Run: headless pygame with SDL's dummy video driver; simulated clock (each Clock.tick advances the game by its frame time, no real sleeping); random seed 0; keys injected as events and as key.get_pressed() state; no mouse input.
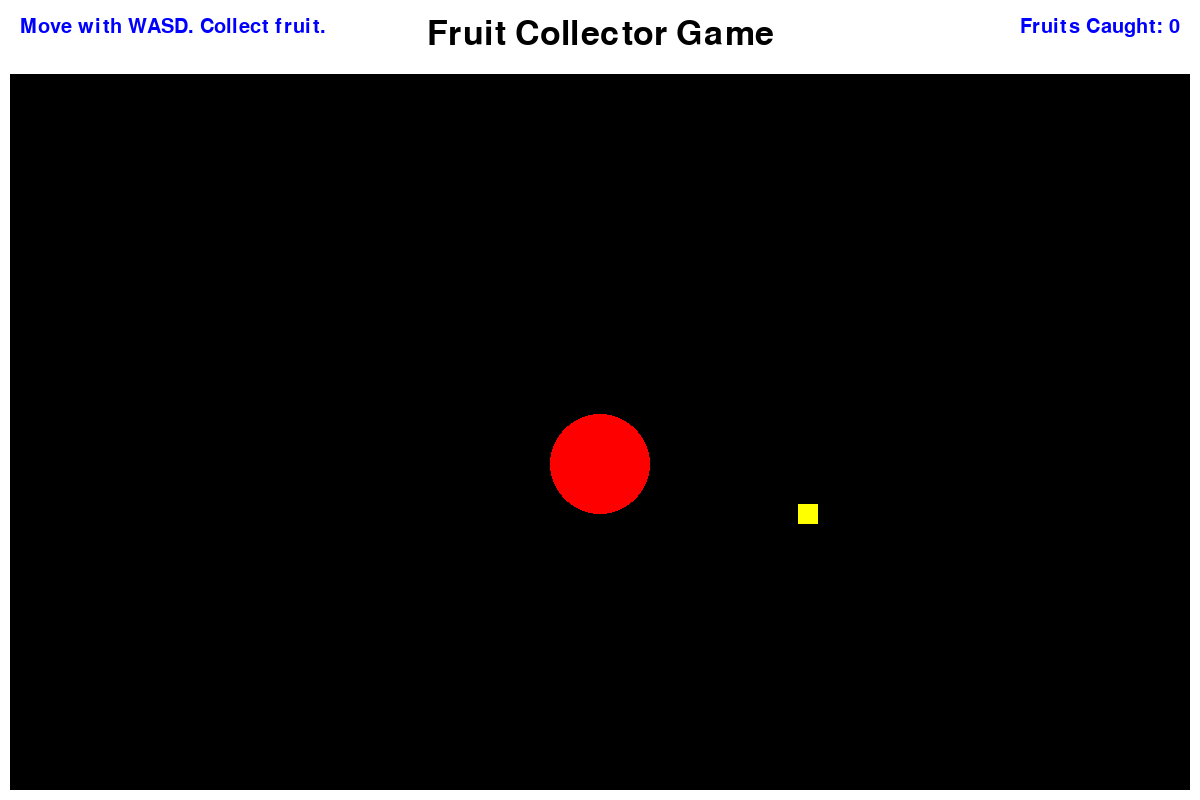
Frame 1 of 4 · flips 1–60 · no input
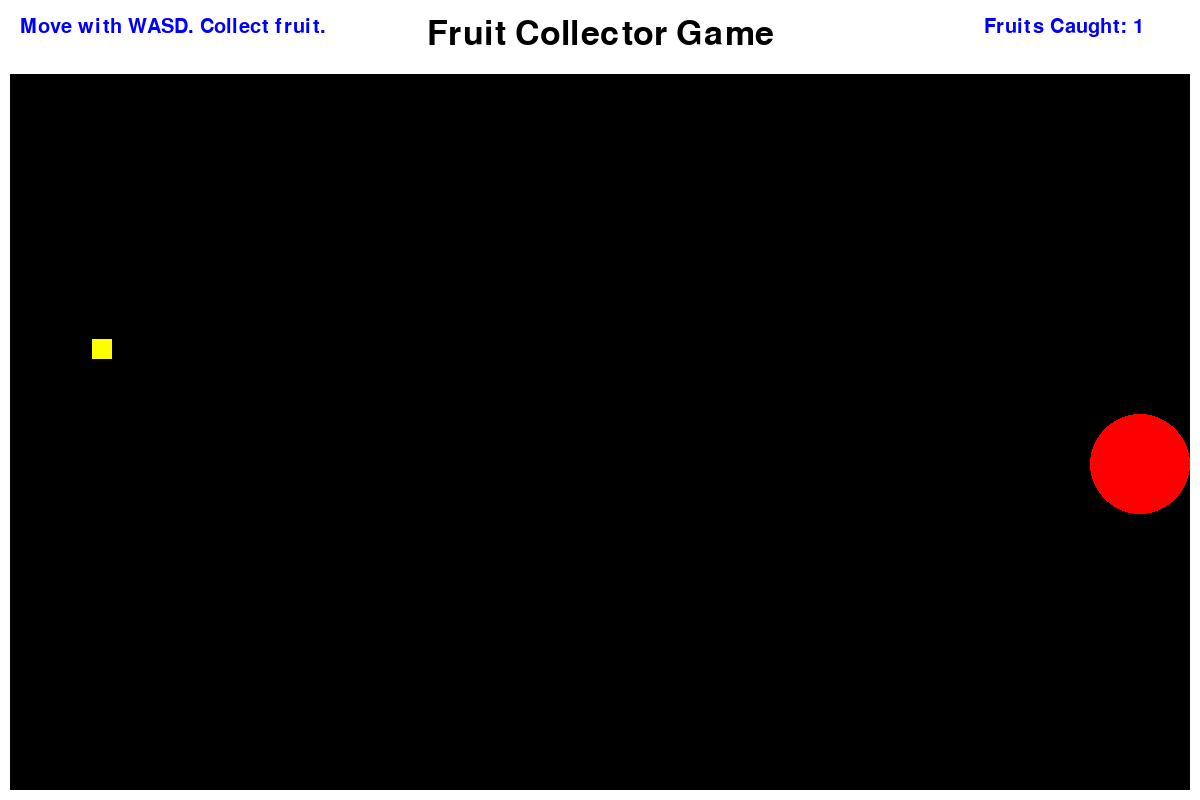
Frame 2 of 4 · flips 61–180 · tapped SPACE, RETURN · held RIGHT (→), D
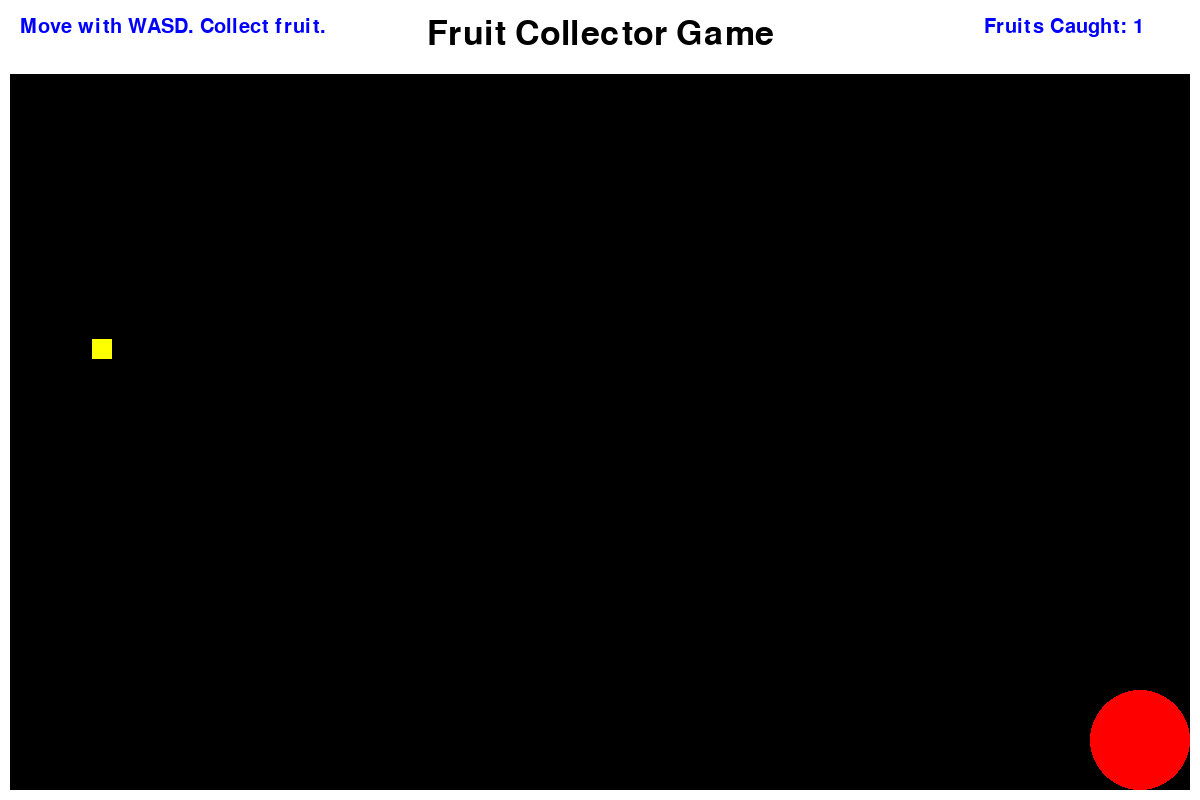
Frame 3 of 4 · flips 181–300 · held DOWN (↓), S
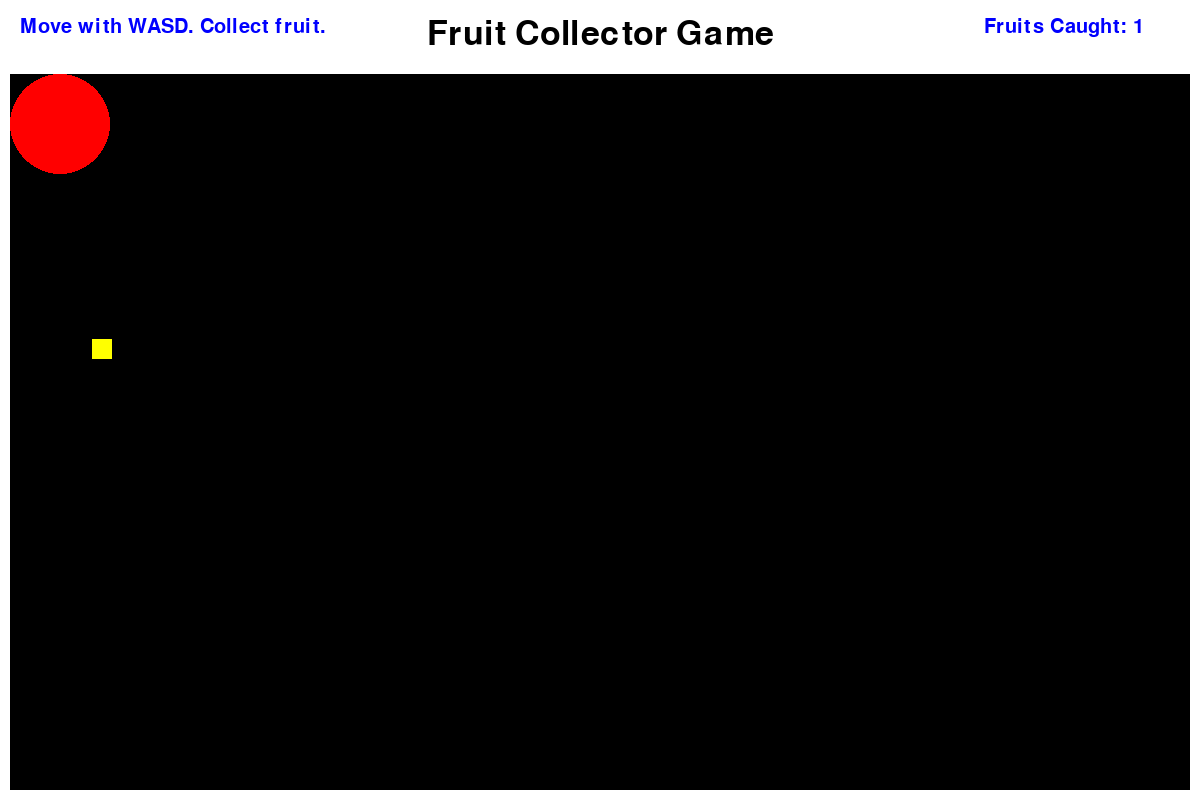
Frame 4 of 4 · flips 301–420 · held LEFT (←), A, UP (↑), W

The pygame program that drew these frames:

import pygame
from pygame.locals import *
import random

# start pygame
pygame.init()
pygame.font.init()
title_font = pygame.font.Font(size = 50)
game_font = pygame.font.Font(size=30)

# get screen with width and height
W, H = 1200, 800
screen = pygame.display.set_mode((W, H))

# get clock for frame setting
clock = pygame.time.Clock()

# write title
title = title_font.render('Fruit Collector Game', True, 'black', 'white')

# write instructions
instructions = game_font.render('Move with WASD. Collect fruit.', True, 'blue', 'white')

# write fruit counter
fruit_count = 0
fruit_counter = game_font.render(f'Fruits Caught: {fruit_count}', True, 'blue', 'white')

# collect all text in a list
texts = [title, instructions, fruit_counter]

# set movable area with enclosure
thic = 10
offset = max(texts, key = lambda a: a.get_height()).get_height() + 30
movable_area = pygame.Surface((W, H - offset))
pygame.draw.rect(movable_area, 'white', movable_area.get_rect(), width = thic)

# make a cirlce
rad = 50
player_pos = [W//2, H//2]
player = pygame.draw.circle(screen, color = 'red', center = player_pos, radius = rad)
movement_speed = [10,10]

# make a fruit
fruit_w, fruit_h = 20, 20
fruit_exists = True
fruit = pygame.Rect(random.randint(thic, W - thic - fruit_w), random.randint(thic, H - thic - fruit_h - offset), fruit_w, fruit_h)
pygame.draw.rect(movable_area, 'yellow', fruit)

# count number of frames from last collection
frames_passed = 0

# main game loop
running = True
while running:
    # if player clicks X then exit
    for event in pygame.event.get():
        if event.type == pygame.QUIT:
            running = False
    
    ###############################
    # Game logic updates
    ###############################
    # move circle position based on WASD keystrokes
    keys = pygame.key.get_pressed()
    if keys[pygame.K_w]:
        player_pos[1] -= movement_speed[1]
    if keys[pygame.K_a]:
        player_pos[0] -= movement_speed[0]
    if keys[pygame.K_s]:
        player_pos[1] += movement_speed[1]
    if keys[pygame.K_d]:
        player_pos[0] += movement_speed[1]
    
    # make sure player cannot move off screen
    enclosure = rad+thic
    if player_pos[0] + enclosure > W:
        player_pos[0] = W - enclosure
    if player_pos[0] < enclosure:
        player_pos[0] = enclosure
    if player_pos[1] + enclosure + offset > H:
        player_pos[1] = H - enclosure - offset
    if player_pos[1] < enclosure:
        player_pos[1] = enclosure

    # if the circle collected fruit, then increment fruit counter by 1 and fruit no longer exists
    if player.colliderect(fruit):
        fruit_exists = False
        fruit_count += 1
        fruit_counter = game_font.render(f'     Fruits Caught: {fruit_count}      ', True, 'blue', 'white')

        # move fruit off screen while waiting
        fruit = pygame.Rect(-1000, -1000, fruit_w, fruit_h)

    # if the fruit was caught and enough time passed, generate another fruit
    if not fruit_exists and frames_passed >= 100:
        fruit_exists = True
        fruit = pygame.Rect(random.randint(thic, W - thic - fruit_w), random.randint(thic, H - thic - fruit_h - offset), fruit_w, fruit_h)
        frames_passed = 0
    else:
        frames_passed += 1

    ###############################
    # Screen updates
    ###############################
    # clear screen
    screen.fill('white')
    movable_area.fill('black')

    # graphics changes
    # write the title
    screen.blit(title, (W//2 - title.get_width()//2, title.get_height()//2))
    # write the instructions
    screen.blit(instructions, (20, title.get_height()//2))
    # write the fruit counter
    screen.blit(fruit_counter, (W-fruit_counter.get_width()-20, title.get_height()//2))

    # draw encloure for the circle
    pygame.draw.rect(movable_area, 'white', movable_area.get_rect(), width = 10)

    # draw the fruit
    if fruit_exists:
        pygame.draw.rect(movable_area, 'yellow', fruit)

    # draw the circle at the new position
    player = pygame.draw.circle(movable_area, color = 'red', center = player_pos, radius = rad)
    screen.blit(movable_area, (0, offset))

    # show renderd graphics
    pygame.display.flip()

    # limit fps to 60
    clock.tick(60)

pygame.quit()
